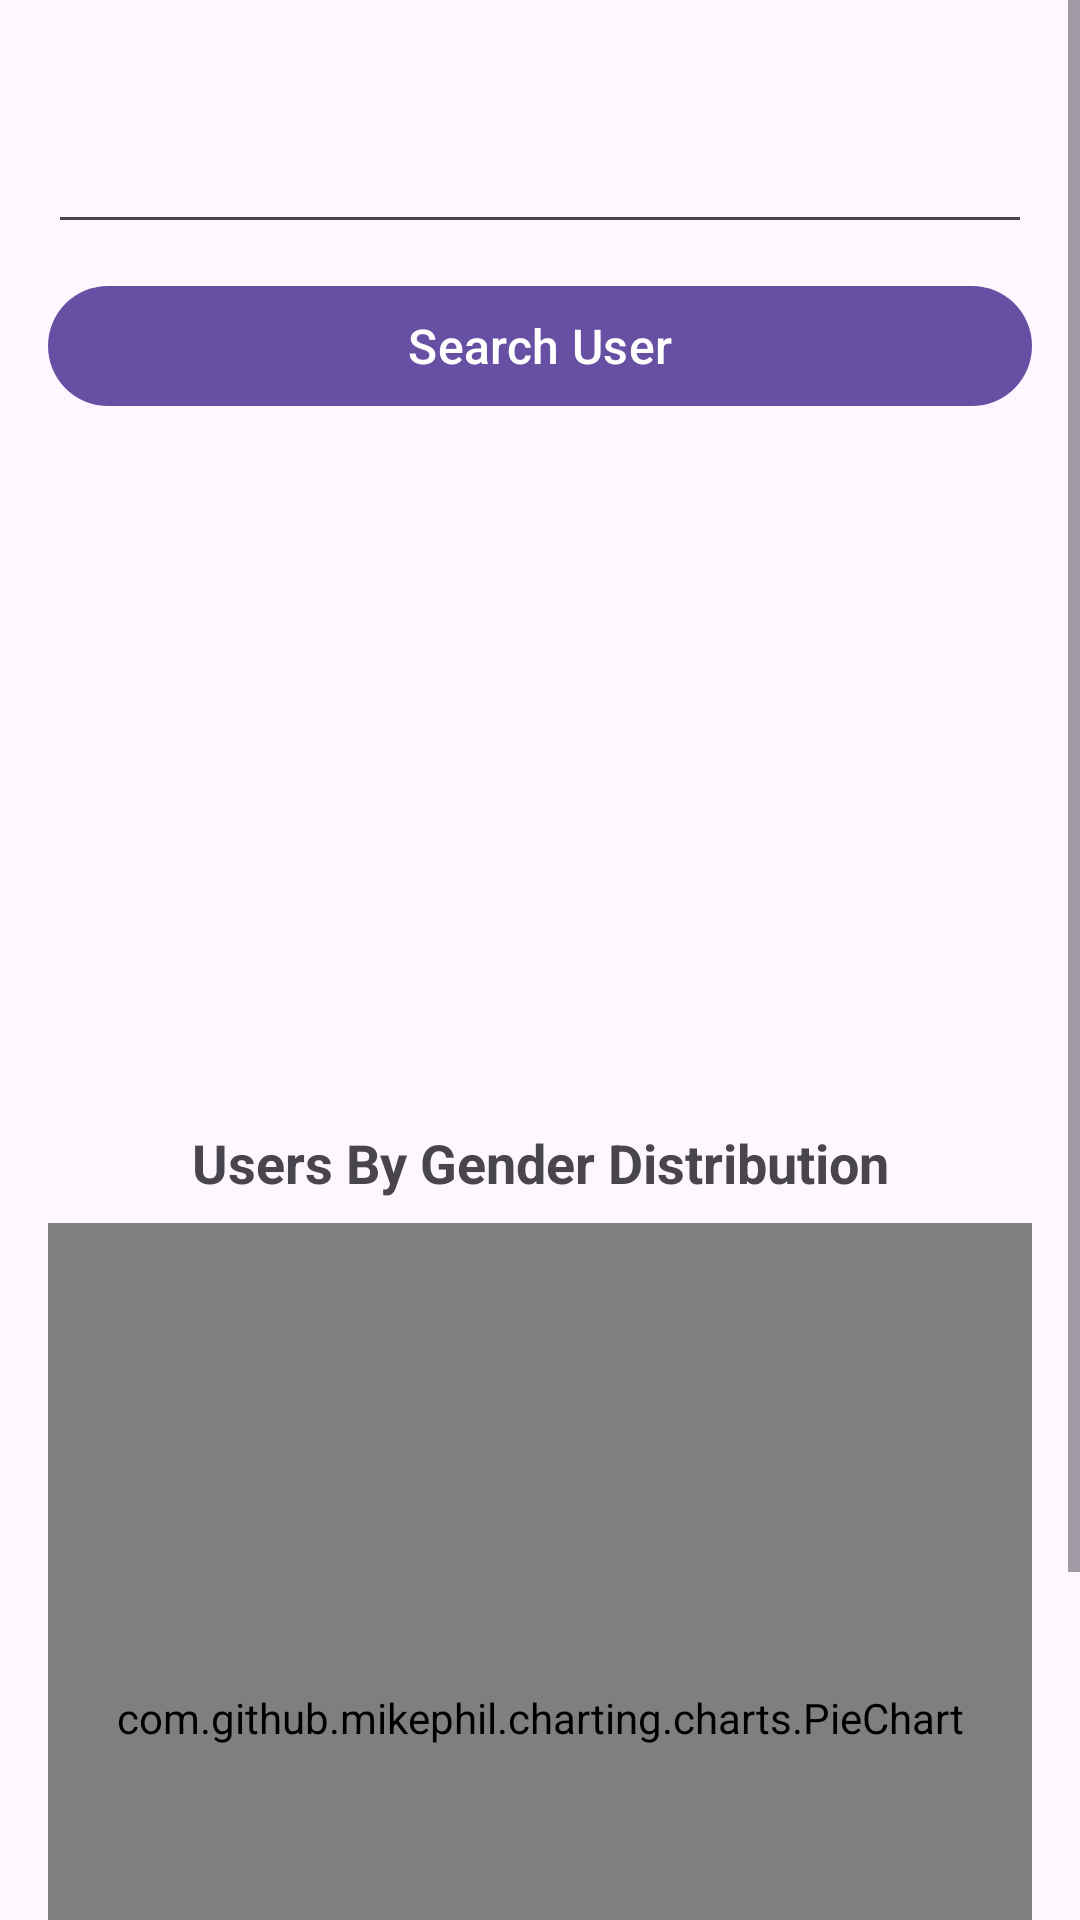

The Android layout XML behind this screen, and the referenced resources:
<!-- AndroidManifest.xml: application theme Theme.FitLife -->
<!-- res/layout/fragment_user.xml -->
<?xml version="1.0" encoding="utf-8"?>
<androidx.constraintlayout.widget.ConstraintLayout xmlns:android="http://schemas.android.com/apk/res/android"
    xmlns:app="http://schemas.android.com/apk/res-auto"
    xmlns:tools="http://schemas.android.com/tools"
    android:id="@+id/frameLayout2"
    android:layout_width="match_parent"
    android:layout_height="match_parent"
    tools:context=".ui.user.UserFragment" >

    <ScrollView
        android:layout_width="match_parent"
        android:layout_height="match_parent"
        app:layout_constraintEnd_toEndOf="parent"
        app:layout_constraintStart_toStartOf="parent"
        app:layout_constraintTop_toTopOf="parent">

        <androidx.constraintlayout.widget.ConstraintLayout
            android:id="@+id/linearLayout3"
            android:layout_width="match_parent"
            android:layout_height="wrap_content"
            android:orientation="vertical"
            app:layout_constraintBottom_toTopOf="parent"
            app:layout_constraintTop_toTopOf="parent">

            <EditText
                android:id="@+id/editTextPhone5"
                android:layout_width="0dp"
                android:layout_height="wrap_content"
                android:layout_marginStart="16dp"
                android:layout_marginTop="40dp"
                android:layout_marginEnd="16dp"
                android:ems="10"
                android:inputType="phone"
                app:layout_constraintEnd_toEndOf="parent"
                app:layout_constraintStart_toStartOf="parent"
                app:layout_constraintTop_toTopOf="parent" />

            <Button
                android:id="@+id/button8"
                android:layout_width="0dp"
                android:layout_height="wrap_content"
                android:layout_marginStart="16dp"
                android:layout_marginTop="10dp"
                android:layout_marginEnd="16dp"
                android:text="@string/searchuser"
                android:textSize="16sp"
                app:layout_constraintEnd_toEndOf="parent"
                app:layout_constraintStart_toStartOf="parent"
                app:layout_constraintTop_toBottomOf="@+id/editTextPhone5" />

            <androidx.recyclerview.widget.RecyclerView
                android:id="@+id/recyclerView2"
                android:layout_width="0dp"
                android:layout_height="200dp"
                android:layout_marginStart="16dp"
                android:layout_marginTop="20dp"
                android:layout_marginEnd="16dp"
                app:layout_constraintEnd_toEndOf="parent"
                app:layout_constraintStart_toStartOf="parent"
                app:layout_constraintTop_toBottomOf="@+id/button8" />

            <TextView
                android:id="@+id/textView26"
                android:layout_width="wrap_content"
                android:layout_height="wrap_content"
                android:layout_marginTop="16dp"
                android:text="@string/genderchart"
                android:textSize="18sp"
                android:textStyle="bold"
                app:layout_constraintEnd_toEndOf="parent"
                app:layout_constraintStart_toStartOf="parent"
                app:layout_constraintTop_toBottomOf="@+id/recyclerView2" />

            <com.github.mikephil.charting.charts.PieChart
                android:id="@+id/pieChart1"
                android:layout_width="0dp"
                android:layout_height="350dp"
                android:layout_marginStart="16dp"
                android:layout_marginTop="8dp"
                android:layout_marginEnd="16dp"
                android:layout_marginBottom="24dp"
                android:paddingBottom="20dp"
                app:layout_constraintBottom_toBottomOf="parent"
                app:layout_constraintEnd_toEndOf="parent"
                app:layout_constraintStart_toStartOf="parent"
                app:layout_constraintTop_toBottomOf="@+id/textView26" />

        </androidx.constraintlayout.widget.ConstraintLayout>
    </ScrollView>
</androidx.constraintlayout.widget.ConstraintLayout>
<!-- resources referenced by this layout -->
<resources>
  <string name="genderchart">Users By Gender Distribution</string>
  <string name="searchuser">Search User</string>
  <style name="Theme.FitLife" parent="Base.Theme.FitLife" />
  <style name="Base.Theme.FitLife" parent="Theme.Material3.DayNight.NoActionBar">
          
          
      </style>
</resources>
